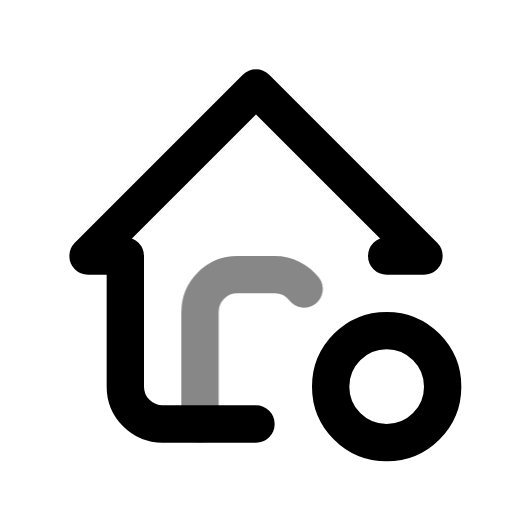
t = 0.00 s
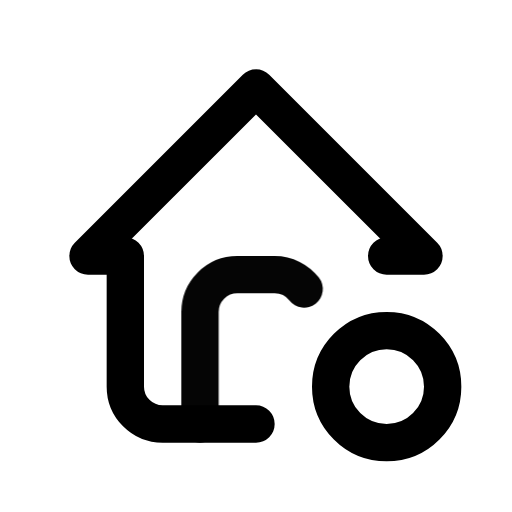
t = 0.50 s
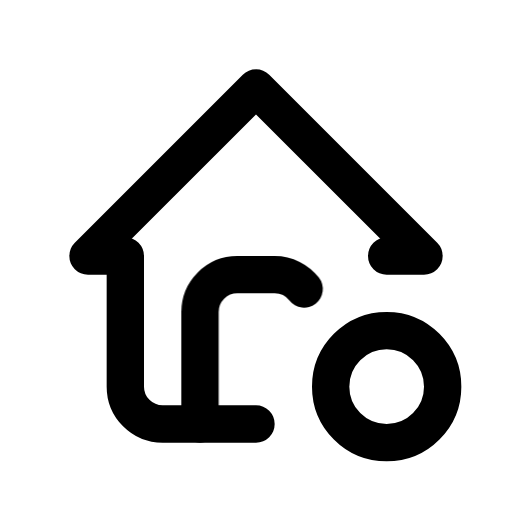
t = 1.08 s
t = 1.56 s: frame unchanged from t = 1.08 s, image omitted
t = 1.96 s: frame unchanged from t = 1.08 s, image omitted
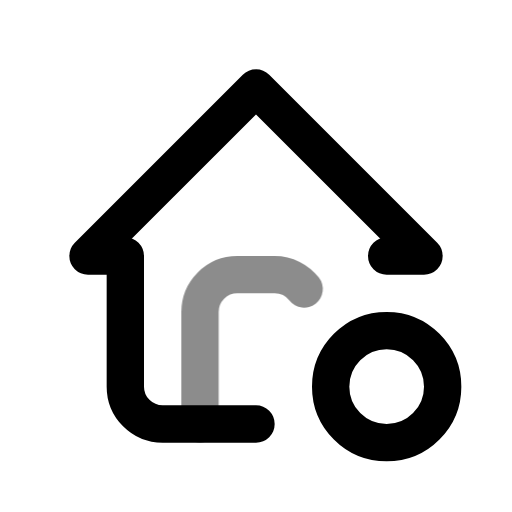
t = 2.75 s

The animated SVG that drew these frames (rendered in a browser with its animation timeline set to each time). Animation: 1 CSS @keyframes rule; one cycle of 3.15 s, repeats indefinitely.

<svg xmlns="http://www.w3.org/2000/svg" width="24" height="24" fill="none" stroke="currentColor" stroke-linecap="round" stroke-linejoin="round" stroke-width="2" viewBox="0 0 24 24">
    <!-- Generated by scripts/icon-expansion/generate.mjs -->
    <!-- Adapted from Tabler Icons 3.34.1.
MIT License

Copyright (c) 2020-2024 Paweł Kuna

Permission is hereby granted, free of charge, to any person obtaining a copy
of this software and associated documentation files (the "Software"), to deal
in the Software without restriction, including without limitation the rights
to use, copy, modify, merge, publish, distribute, sublicense, and/or sell
copies of the Software, and to permit persons to whom the Software is
furnished to do so, subject to the following conditions:

The above copyright notice and this permission notice shall be included in all
copies or substantial portions of the Software.

THE SOFTWARE IS PROVIDED "AS IS", WITHOUT WARRANTY OF ANY KIND, EXPRESS OR
IMPLIED, INCLUDING BUT NOT LIMITED TO THE WARRANTIES OF MERCHANTABILITY,
FITNESS FOR A PARTICULAR PURPOSE AND NONINFRINGEMENT. IN NO EVENT SHALL THE
AUTHORS OR COPYRIGHT HOLDERS BE LIABLE FOR ANY CLAIM, DAMAGES OR OTHER
LIABILITY, WHETHER IN AN ACTION OF CONTRACT, TORT OR OTHERWISE, ARISING FROM,
OUT OF OR IN CONNECTION WITH THE SOFTWARE OR THE USE OR OTHER DEALINGS IN THE
SOFTWARE. -->
    <style>
        @media (prefers-reduced-motion: no-preference) {
            @keyframes ira-exp-pulse { 0%, 100% { opacity: 1; } 22% { opacity: .45; } 40% { opacity: 1; } }
            [data-ira-motion="home-dot"] { transform-box: fill-box; transform-origin: center; animation: ira-exp-pulse 2.65s ease-in-out -0.5s infinite; }
        }
    </style>
    <g transform="translate(1.5 1.5) scale(.875)"><path d="M19 12h2l-9 -9l-9 9h2v7a2 2 0 0 0 2 2h5"/><path d="M19 19m-3 0a3 3 0 1 0 6 0a3 3 0 1 0 -6 0"/></g>
    <g data-ira-motion="home-dot"><g transform="translate(1.5 1.5) scale(.875)"><path d="M9 21v-6a2 2 0 0 1 2 -2h2c.641 0 1.212 .302 1.578 .771"/></g></g>
</svg>
